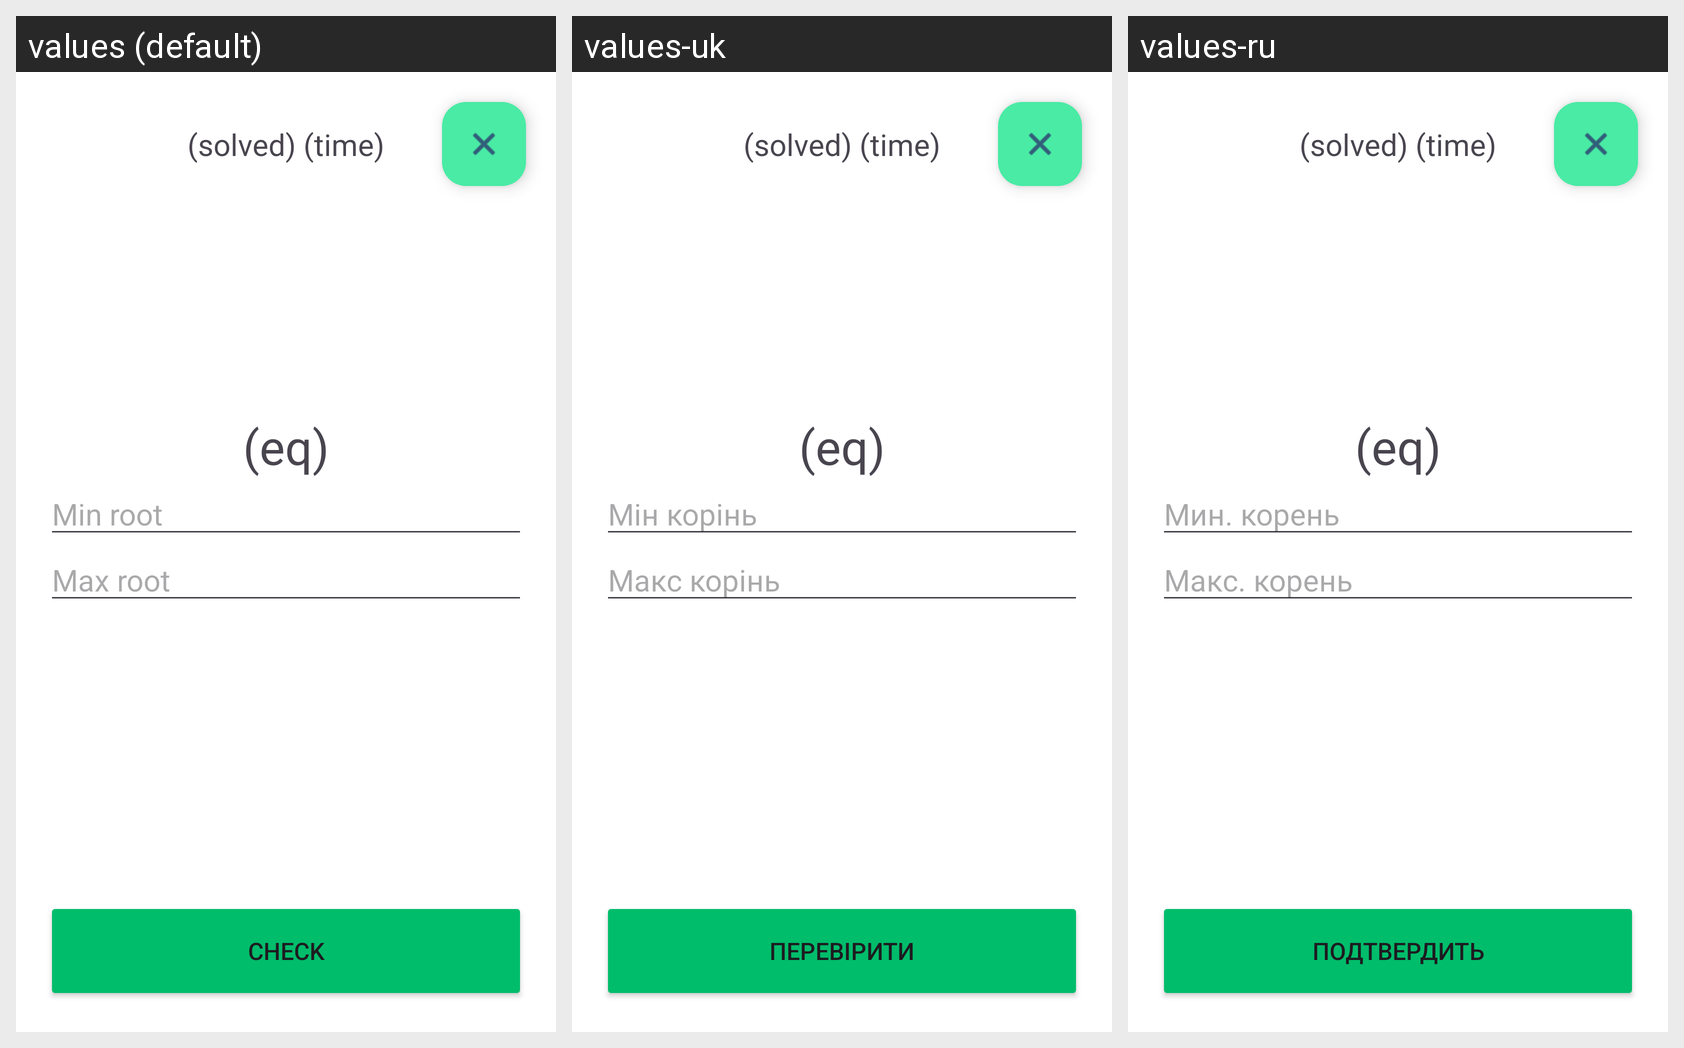

Locale-by-locale string values for the Android screen shown in this grid:
Android screen res/layout/activity_game.xml rendered under 3 locales, left to right: values (default), values-uk, values-ru. Device: Nexus 5 (rendered at 1080×1920; each locale shown at half size, 540×960, under a caption strip naming it); theme Theme.QuadEqs.
Strings drawn on this screen, with the default value and each locale's value (text and hints the layout hard-codes appear in the picture but are not listed):

check
  values: Check
  values-uk: Перевірити
  values-ru: Подтвердить

min_root
  values: Min root
  values-uk: Мін корінь
  values-ru: Мин. корень

max_root
  values: Max root
  values-uk: Макс корінь
  values-ru: Макс. корень
